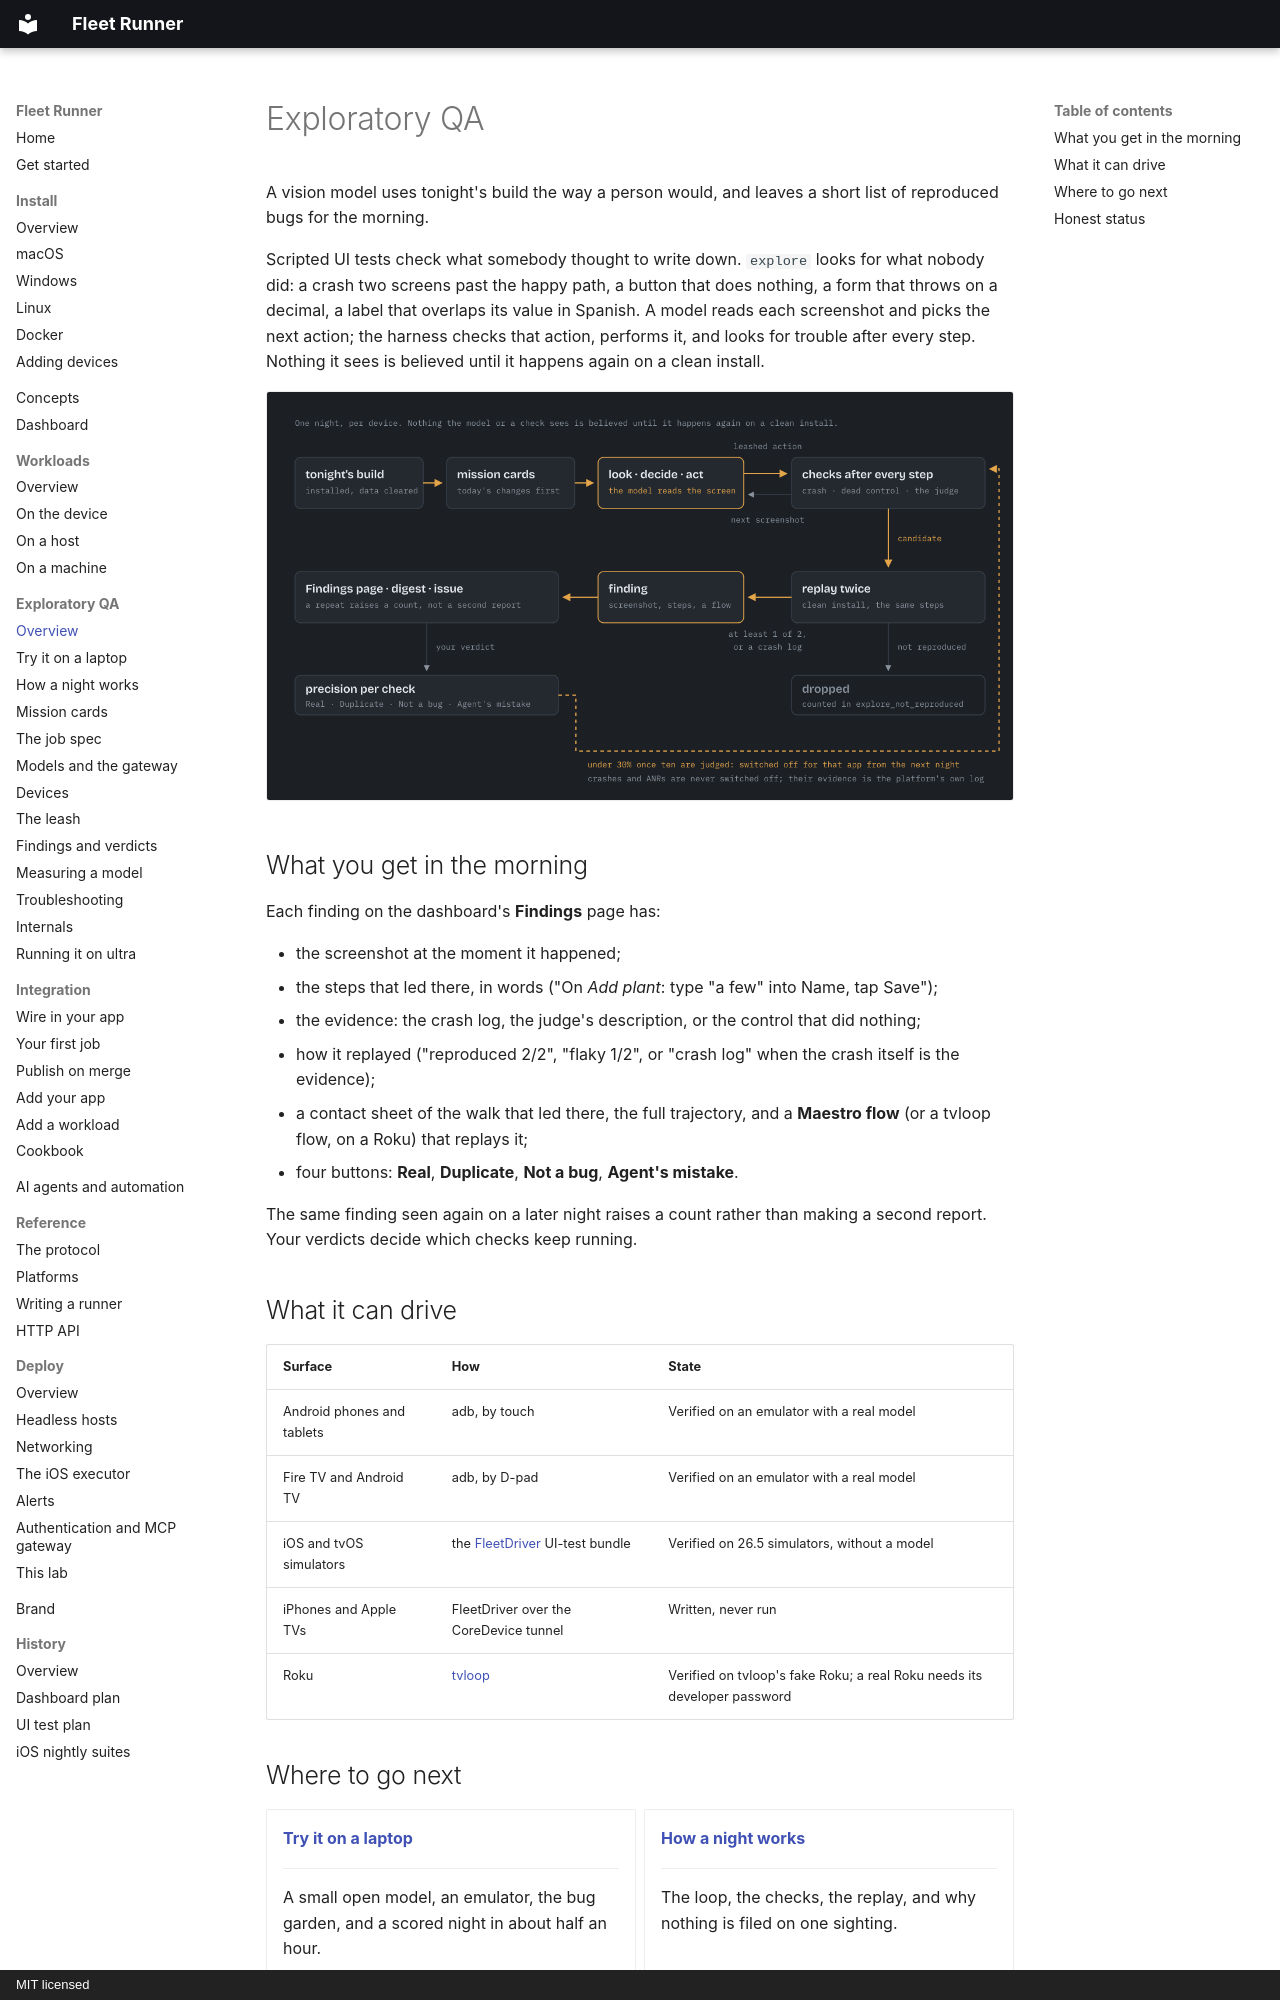

repository: addisdev/fleet-runner · page: explore/index.html · generator: mkdocs · copyright: MIT licensed

# Exploratory QA

A vision model uses tonight's build the way a person would, and leaves a short
list of reproduced bugs for the morning.

Scripted UI tests check what somebody thought to write down. `explore` looks
for what nobody did: a crash two screens past the happy path, a button that
does nothing, a form that throws on a decimal, a label that overlaps its value
in Spanish. A model reads each screenshot and picks the next action; the
harness checks that action, performs it, and looks for trouble after every
step. Nothing it sees is believed until it happens again on a clean install.

![One night of exploratory QA: tonight's build and the mission cards go to the model, which looks, decides and acts while checks look for trouble after every step; a candidate is replayed twice on a clean install and becomes a finding only if it reproduces at least once or was a crash with a log, otherwise it is dropped; findings go to the Findings page, the digest and optionally an issue, and your verdicts give each check a precision that switches it off for that app under 30% once ten are judged](../img/explore-night.png)

## What you get in the morning

Each finding on the dashboard's **Findings** page has:

- the screenshot at the moment it happened;
- the steps that led there, in words ("On *Add plant*: type "a few" into
  Name, tap Save");
- the evidence: the crash log, the judge's description, or the control that did
  nothing;
- how it replayed ("reproduced 2/2", "flaky 1/2", or "crash log" when the
  crash itself is the evidence);
- a contact sheet of the walk that led there, the full trajectory, and a
  **Maestro flow** (or a tvloop flow, on a Roku) that replays it;
- four buttons: **Real**, **Duplicate**, **Not a bug**, **Agent's mistake**.

The same finding seen again on a later night raises a count rather than making
a second report. Your verdicts decide which checks keep running.

## What it can drive

| Surface | How | State |
|---|---|---|
| Android phones and tablets | adb, by touch | Verified on an emulator with a real model |
| Fire TV and Android TV | adb, by D-pad | Verified on an emulator with a real model |
| iOS and tvOS simulators | the [FleetDriver](surfaces.md#apple-devices-fleetdriver) UI-test bundle | Verified on 26.5 simulators, without a model |
| iPhones and Apple TVs | FleetDriver over the CoreDevice tunnel | Written, never run |
| Roku | [tvloop](surfaces.md#roku-through-tvloop) | Verified on tvloop's fake Roku; a real Roku needs its developer password |
